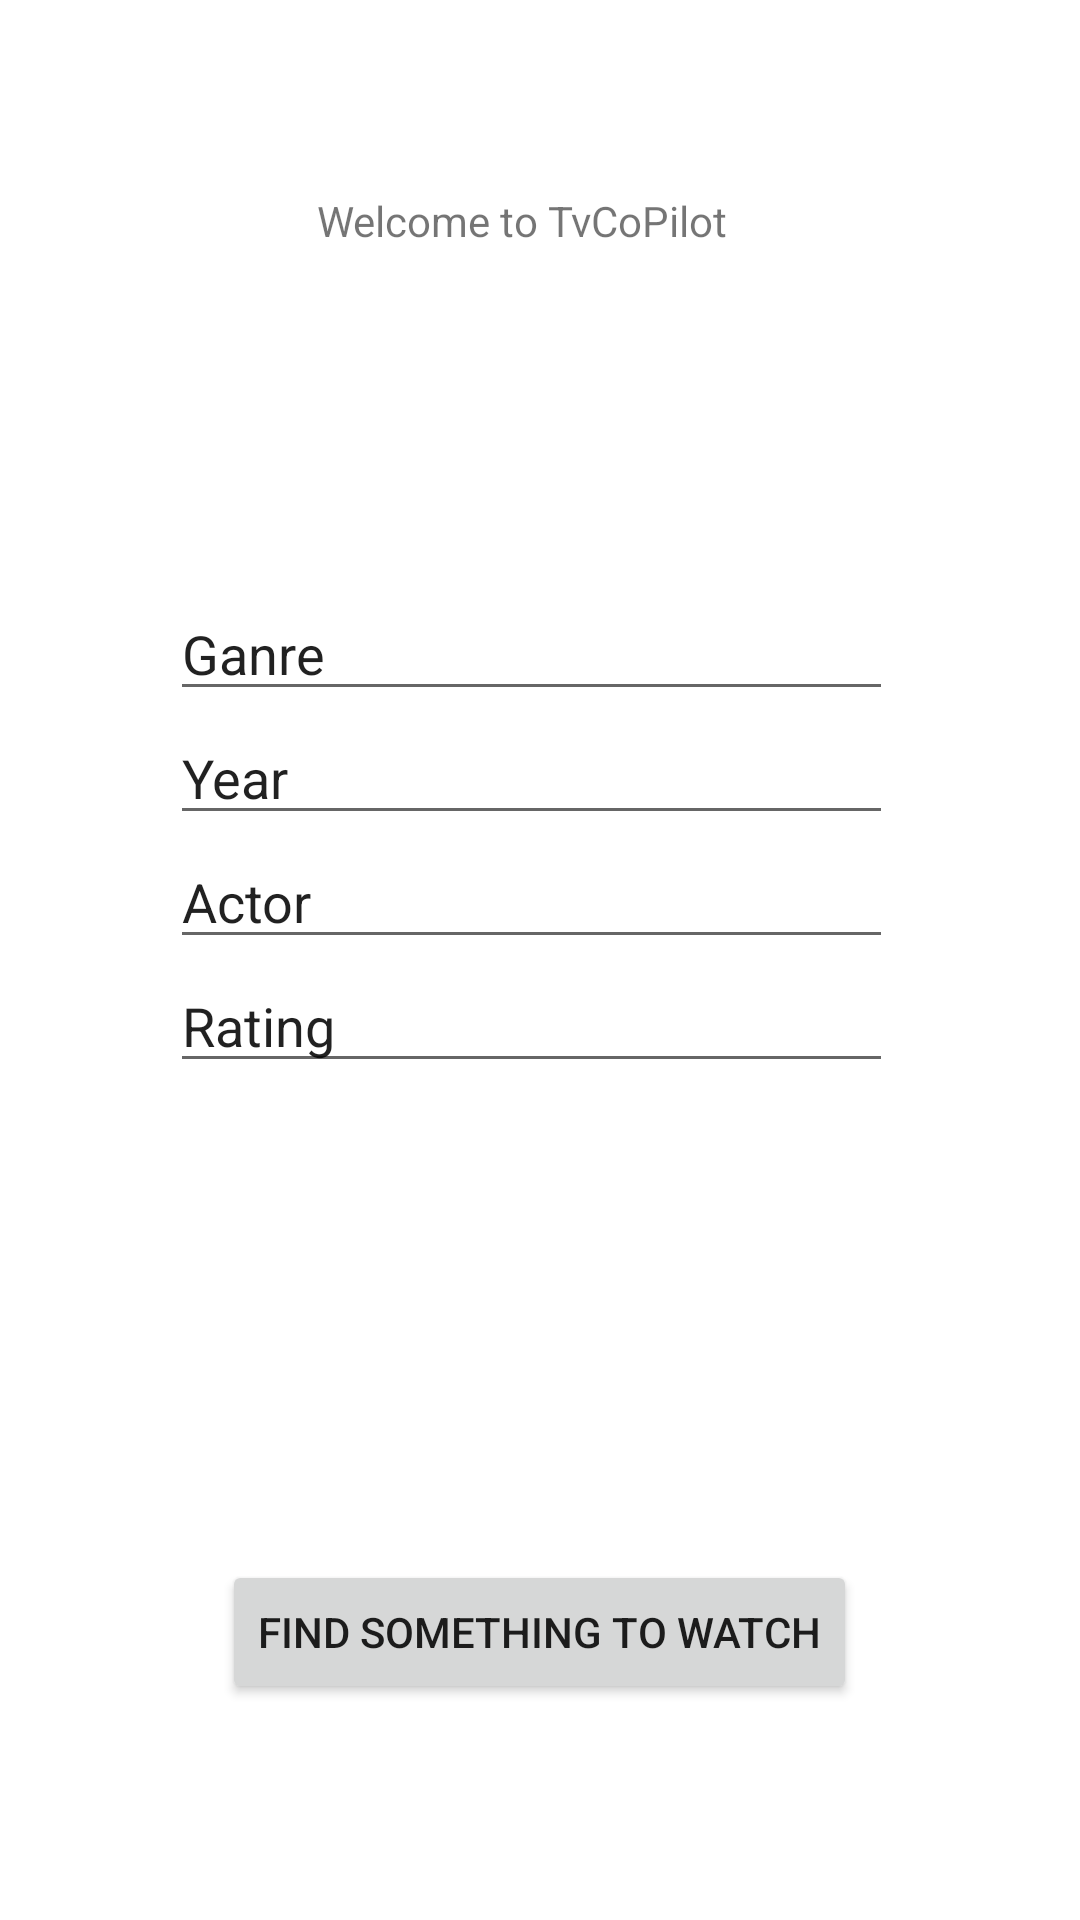

Reconstruct the res/layout file that produces this screen, plus the resources it refers to.
<!-- AndroidManifest.xml: activity theme Theme.TvCoPilot.NoActionBar -->
<!-- res/layout/activity_main.xml -->
<?xml version="1.0" encoding="utf-8"?>
<androidx.constraintlayout.widget.ConstraintLayout xmlns:android="http://schemas.android.com/apk/res/android"
    xmlns:app="http://schemas.android.com/apk/res-auto"
    xmlns:tools="http://schemas.android.com/tools"
    android:layout_width="match_parent"
    android:layout_height="match_parent"
    tools:context=".MainActivity">

    <Button
        android:id="@+id/searchButton"
        android:layout_width="wrap_content"
        android:layout_height="wrap_content"
        android:layout_marginBottom="72dp"
        android:text="Find Something To Watch"
        app:layout_constraintBottom_toBottomOf="parent"
        app:layout_constraintEnd_toEndOf="parent"
        app:layout_constraintHorizontal_bias="0.498"
        app:layout_constraintStart_toStartOf="parent" />

    <LinearLayout
        android:id="@+id/linearLayout"
        android:layout_width="241dp"
        android:layout_height="223dp"
        android:orientation="vertical"
        app:layout_constraintBottom_toTopOf="@+id/searchButton"
        app:layout_constraintEnd_toEndOf="parent"
        app:layout_constraintHorizontal_bias="0.476"
        app:layout_constraintStart_toStartOf="parent"
        app:layout_constraintTop_toBottomOf="@+id/linearLayout2">

        <EditText
            android:id="@+id/genreEditText"
            android:layout_width="match_parent"
            android:layout_height="wrap_content"
            android:ems="10"
            android:inputType="textPersonName"
            android:text="Ganre" />

        <EditText
            android:id="@+id/yearEditText"
            android:layout_width="match_parent"
            android:layout_height="wrap_content"
            android:ems="10"
            android:inputType="textPersonName"
            android:text="Year" />

        <EditText
            android:id="@+id/actorEditText"
            android:layout_width="match_parent"
            android:layout_height="wrap_content"
            android:ems="10"
            android:inputType="textPersonName"
            android:text="Actor" />

        <EditText
            android:id="@+id/ratingEditText"
            android:layout_width="match_parent"
            android:layout_height="wrap_content"
            android:ems="10"
            android:inputType="textPersonName"
            android:text="Rating" />
    </LinearLayout>

    <LinearLayout
        android:id="@+id/linearLayout2"
        android:layout_width="149dp"
        android:layout_height="30dp"
        android:layout_marginTop="64dp"
        android:orientation="vertical"
        app:layout_constraintEnd_toEndOf="parent"
        app:layout_constraintStart_toStartOf="parent"
        app:layout_constraintTop_toTopOf="parent">

        <TextView
            android:id="@+id/textView"
            android:layout_width="wrap_content"
            android:layout_height="wrap_content"
            android:text="Welcome to TvCoPilot" />
    </LinearLayout>


</androidx.constraintlayout.widget.ConstraintLayout>
<!-- resources referenced by this layout -->
<resources>
  <style name="Theme.TvCoPilot.NoActionBar">
          <item name="windowActionBar">false</item>
          <item name="windowNoTitle">true</item>
      </style>
</resources>
